Photos from the image-classification dataset "Date_Dataset" in the GitHub repository hendhamdi/SmartDate_IoT. Its 11 classes are: Deglet Nour dryer, Deglet Nour oily, Deglet Nour oily treated, Deglet Nour semi-dryer, Deglet Nour semi-dryer treated, Deglet Nour semi-oily, Deglet Nour semi-oily treated, alig date variety, bessra date variety, kenta date variety, kintichi date variety.

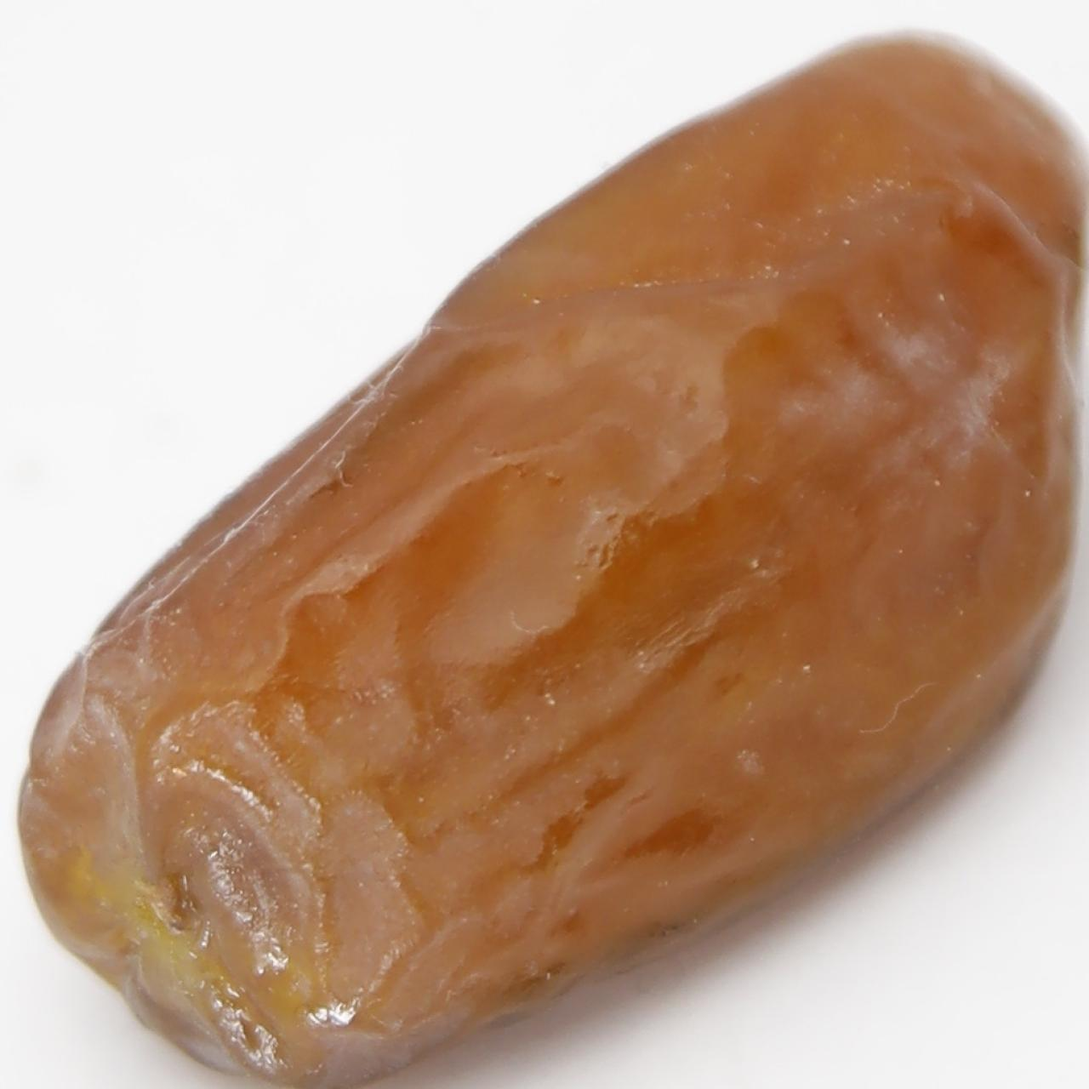
Label: Deglet Nour oily treated

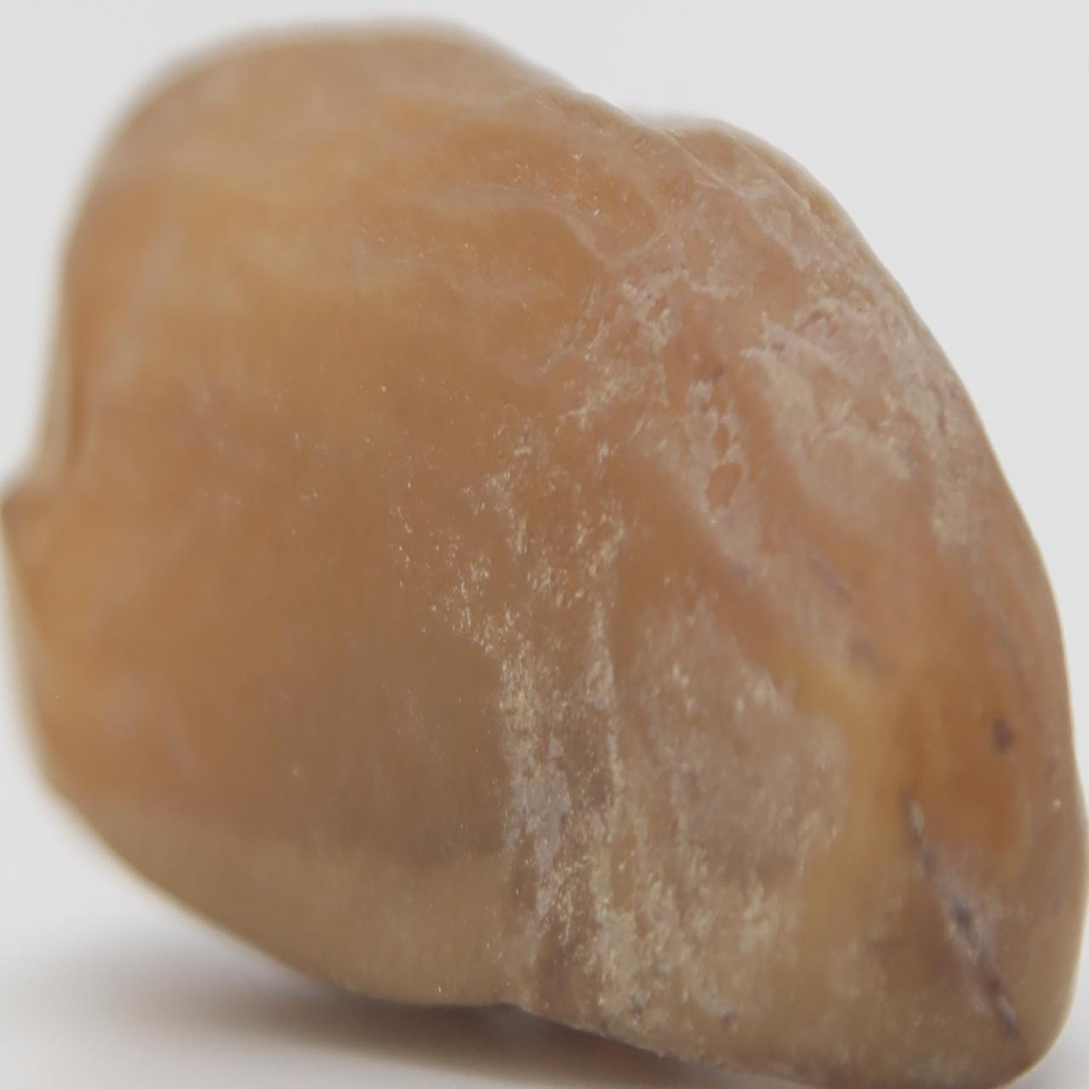
Label: Deglet Nour semi-oily

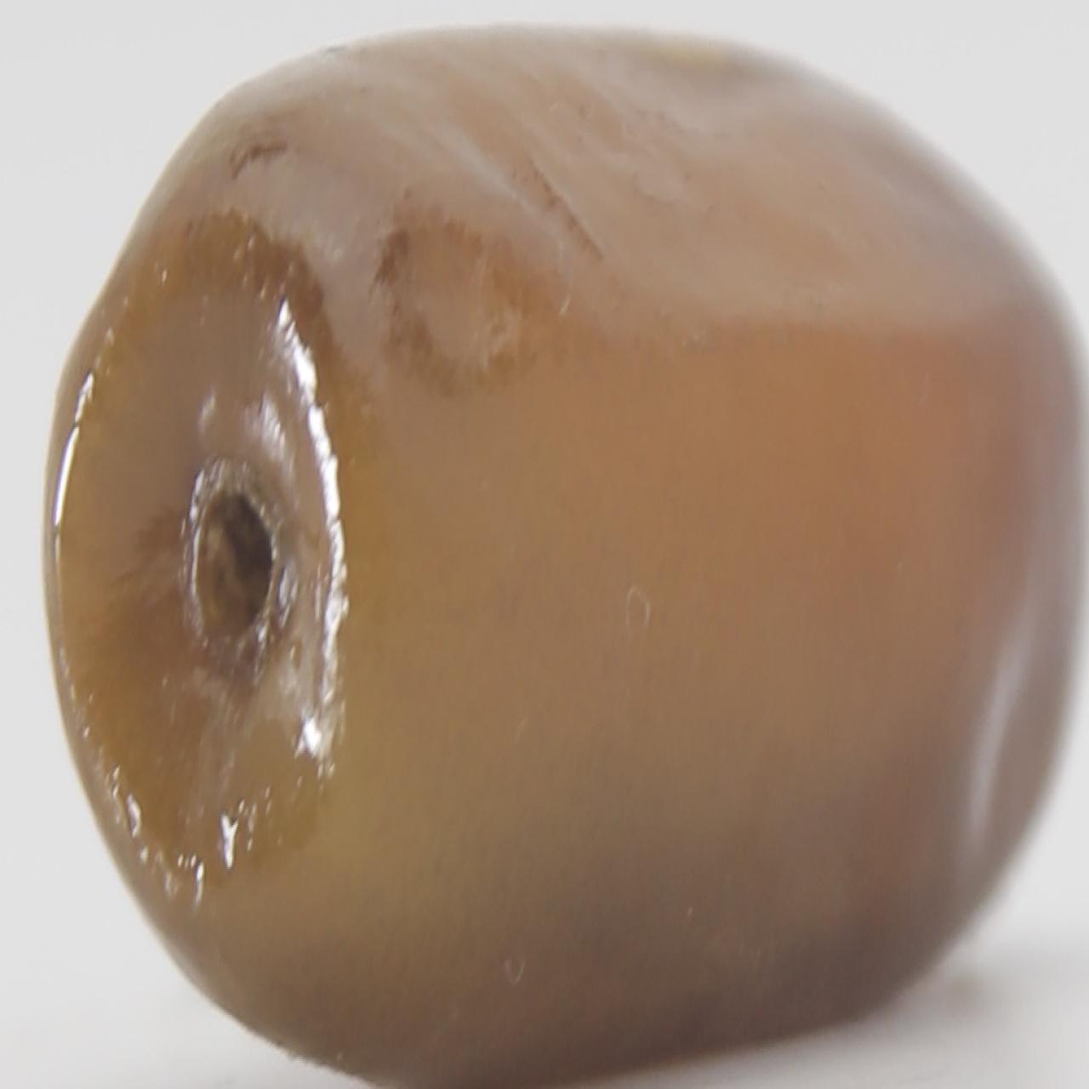
Label: kenta date variety

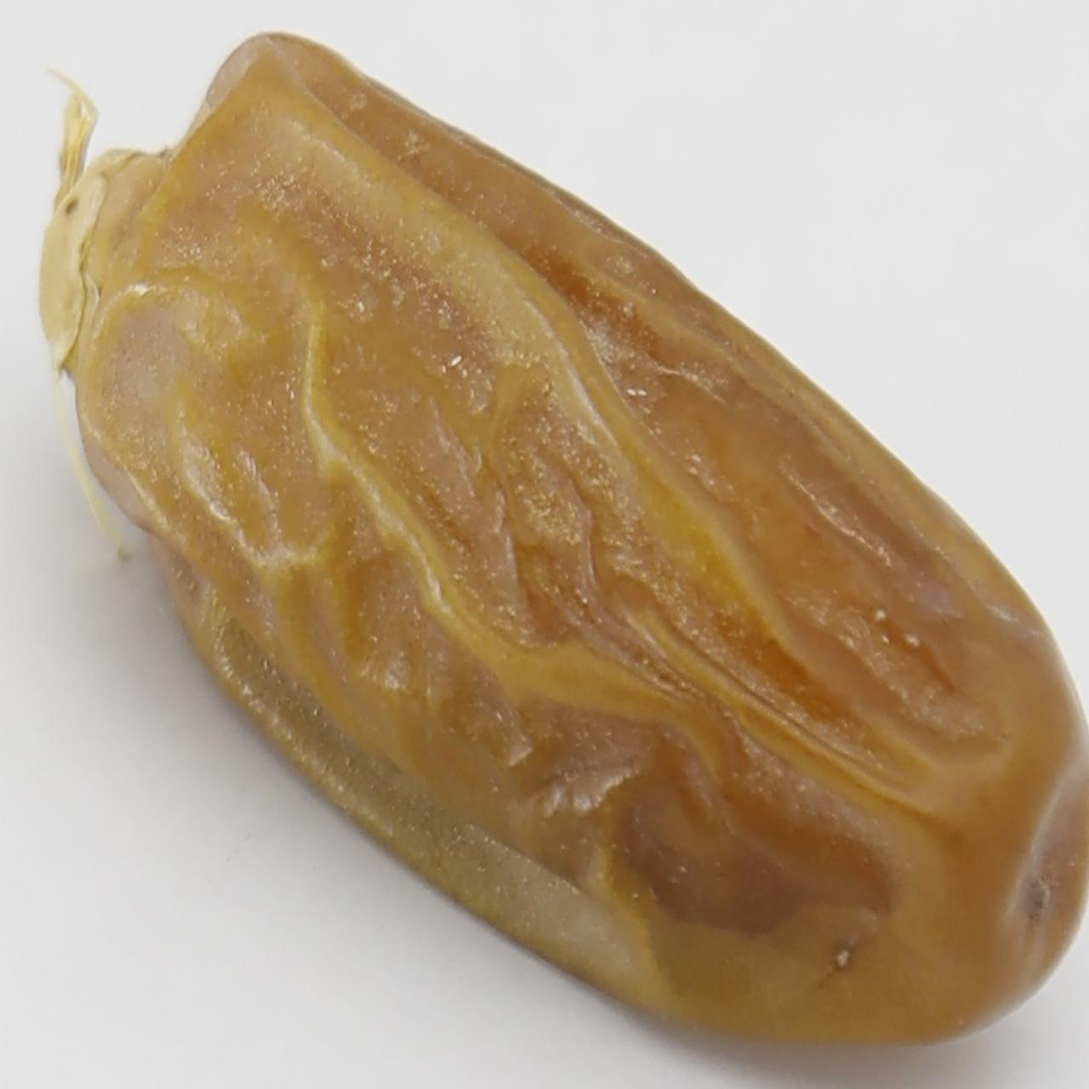
Label: Deglet Nour dryer

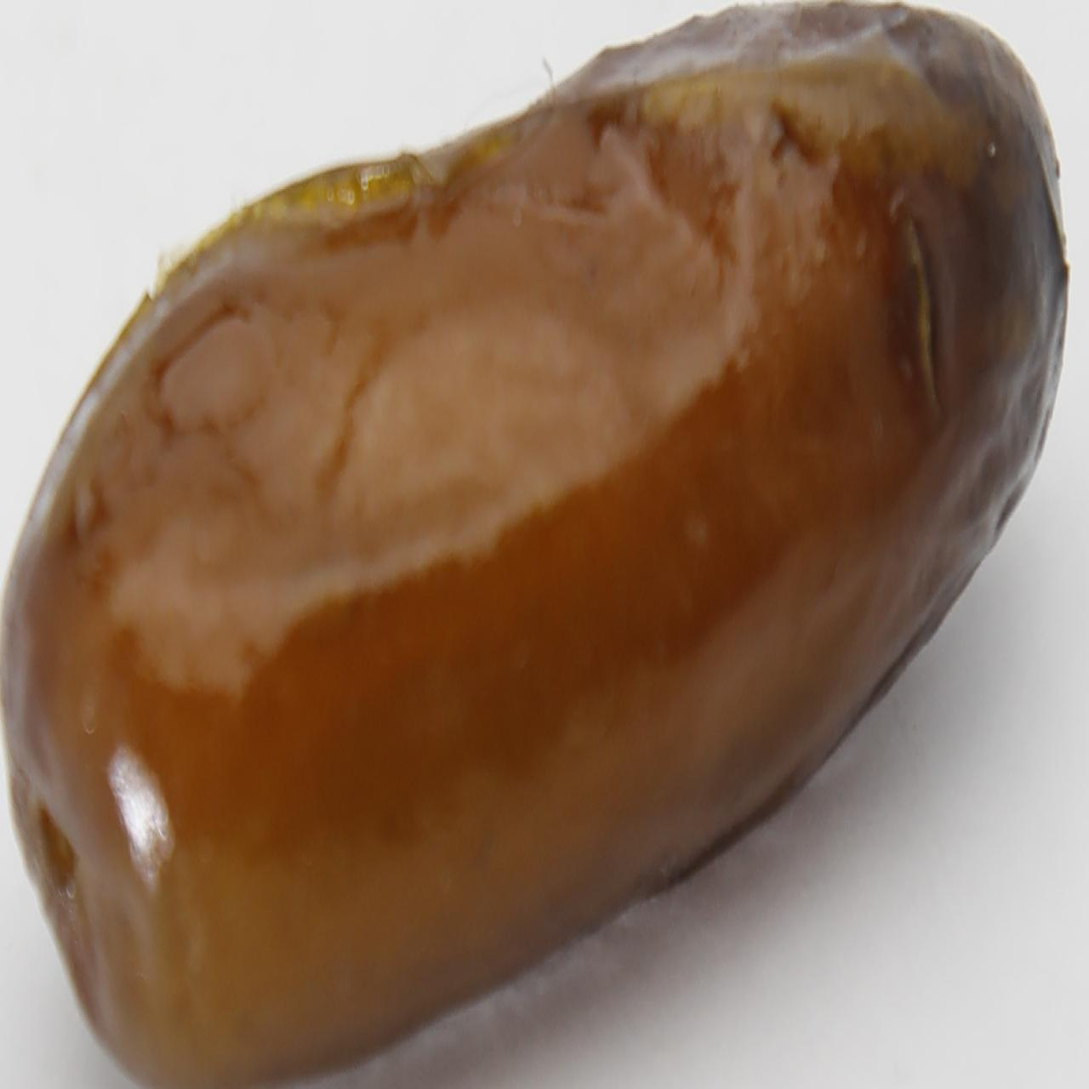
Label: alig date variety

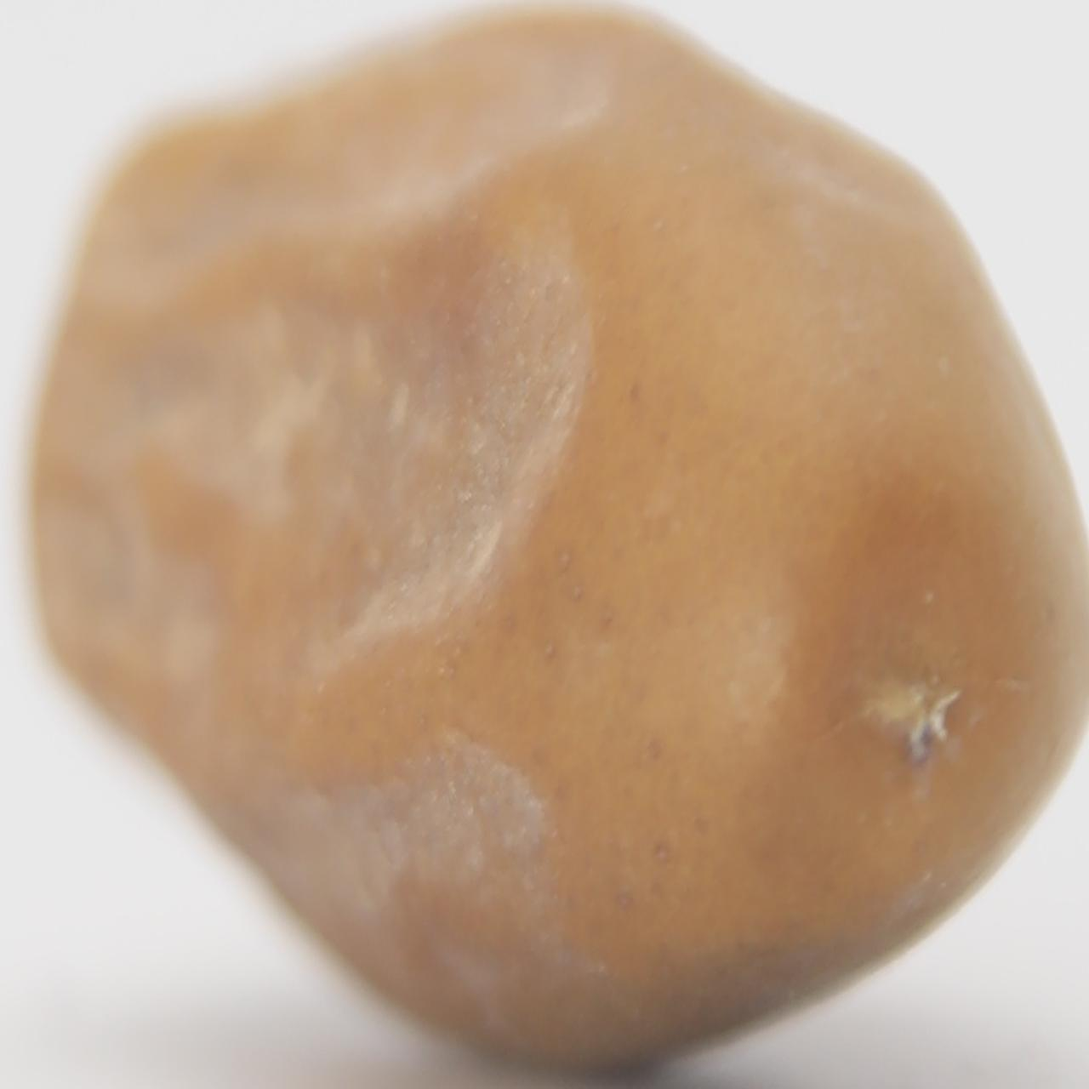
Label: kintichi date variety
